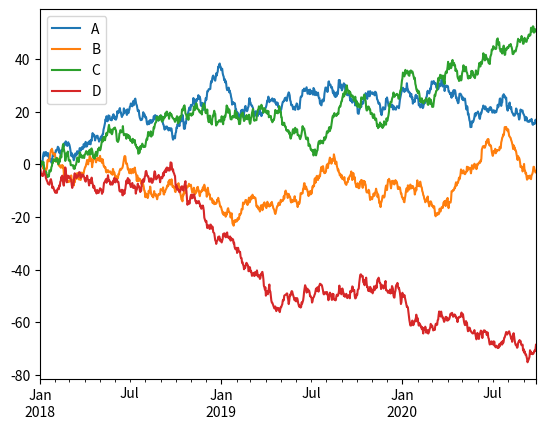

Write Python code to recreate this figure.
import numpy as np
import pandas as pd
import matplotlib.pyplot as plt
dates=pd.date_range('20130101',periods=6)
df=pd.DataFrame(np.random.randn(6,4),index=dates,columns=list('ABCD'))
#print(df)
df2 = pd.DataFrame({'A': 1.,
                    'B': pd.Timestamp('20130102'),
                    'C': pd.Series(1, index=list(range(4)), dtype='float32'),
                    'D': np.array([3] * 4, dtype='int32'),
                    'E': pd.Categorical(["test", "train", "test", "train"]),
                    'F': 'foo'})
#print(df2.dtypes)
#print(df.tail(3))
#print(df.to_numpy())
#print(df.describe())
#print(df.T)
s = pd.Series(np.random.randint(0, 7, size=10))
#print(s)
s.value_counts()
#print(df.A)
ts = pd.Series(np.random.randn(1000), index=pd.date_range('1/1/2018', periods=1000))
ts = ts.cumsum()
#ts.plot()
df3 = pd.DataFrame(np.random.randn(1000, 4), index=ts.index,columns=['A', 'B', 'C', 'D'])
df3 = df3.cumsum()
df3.plot(); plt.legend(loc='best')
